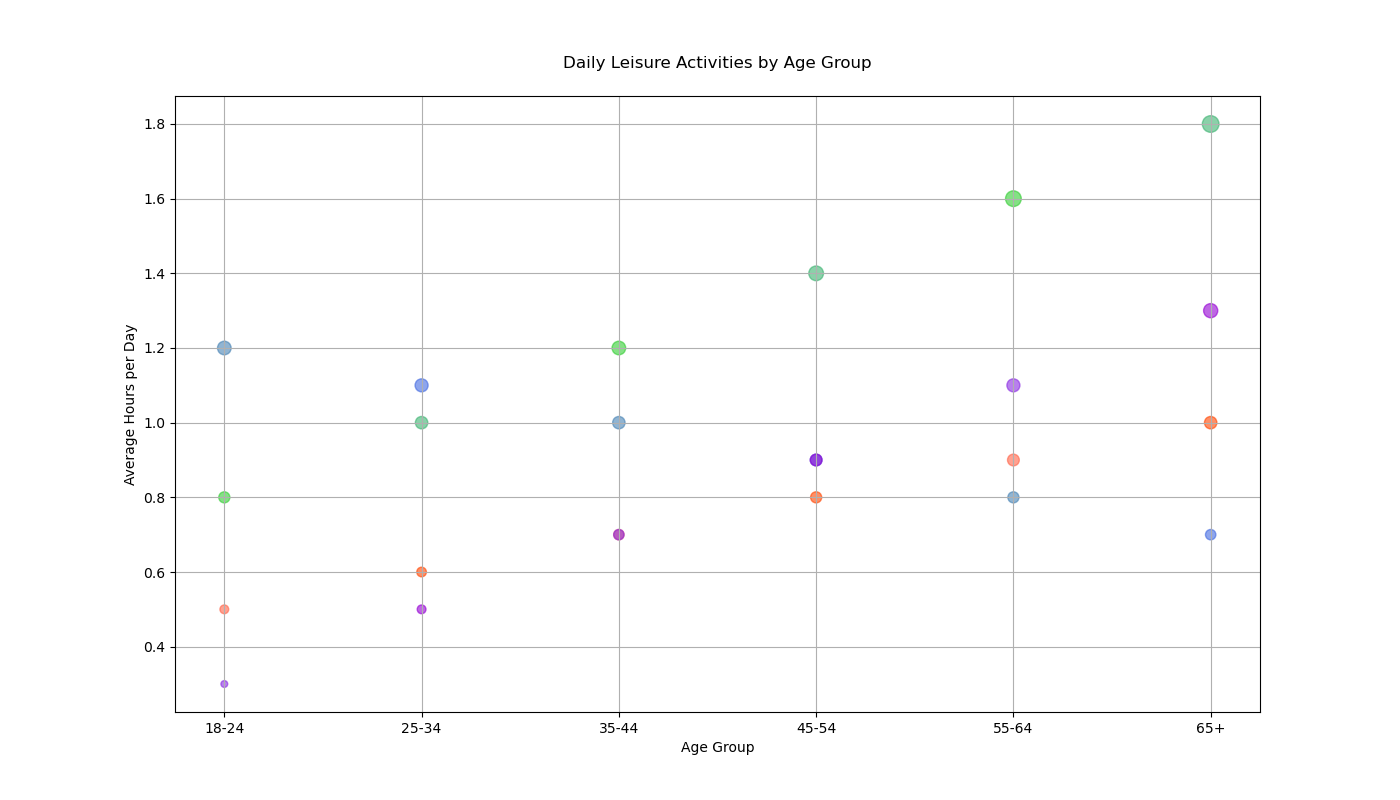

The data file committed next to this chart (first rows):
age_groups, meditation, walking, cooking, gardening
18-24, 0.5, 1.2, 0.8, 0.3
25-34, 0.6, 1.1, 1.0, 0.5
35-44, 0.7, 1.0, 1.2, 0.7
45-54, 0.8, 0.9, 1.4, 0.9
55-64, 0.9, 0.8, 1.6, 1.1
65+, 1.0, 0.7, 1.8, 1.3
